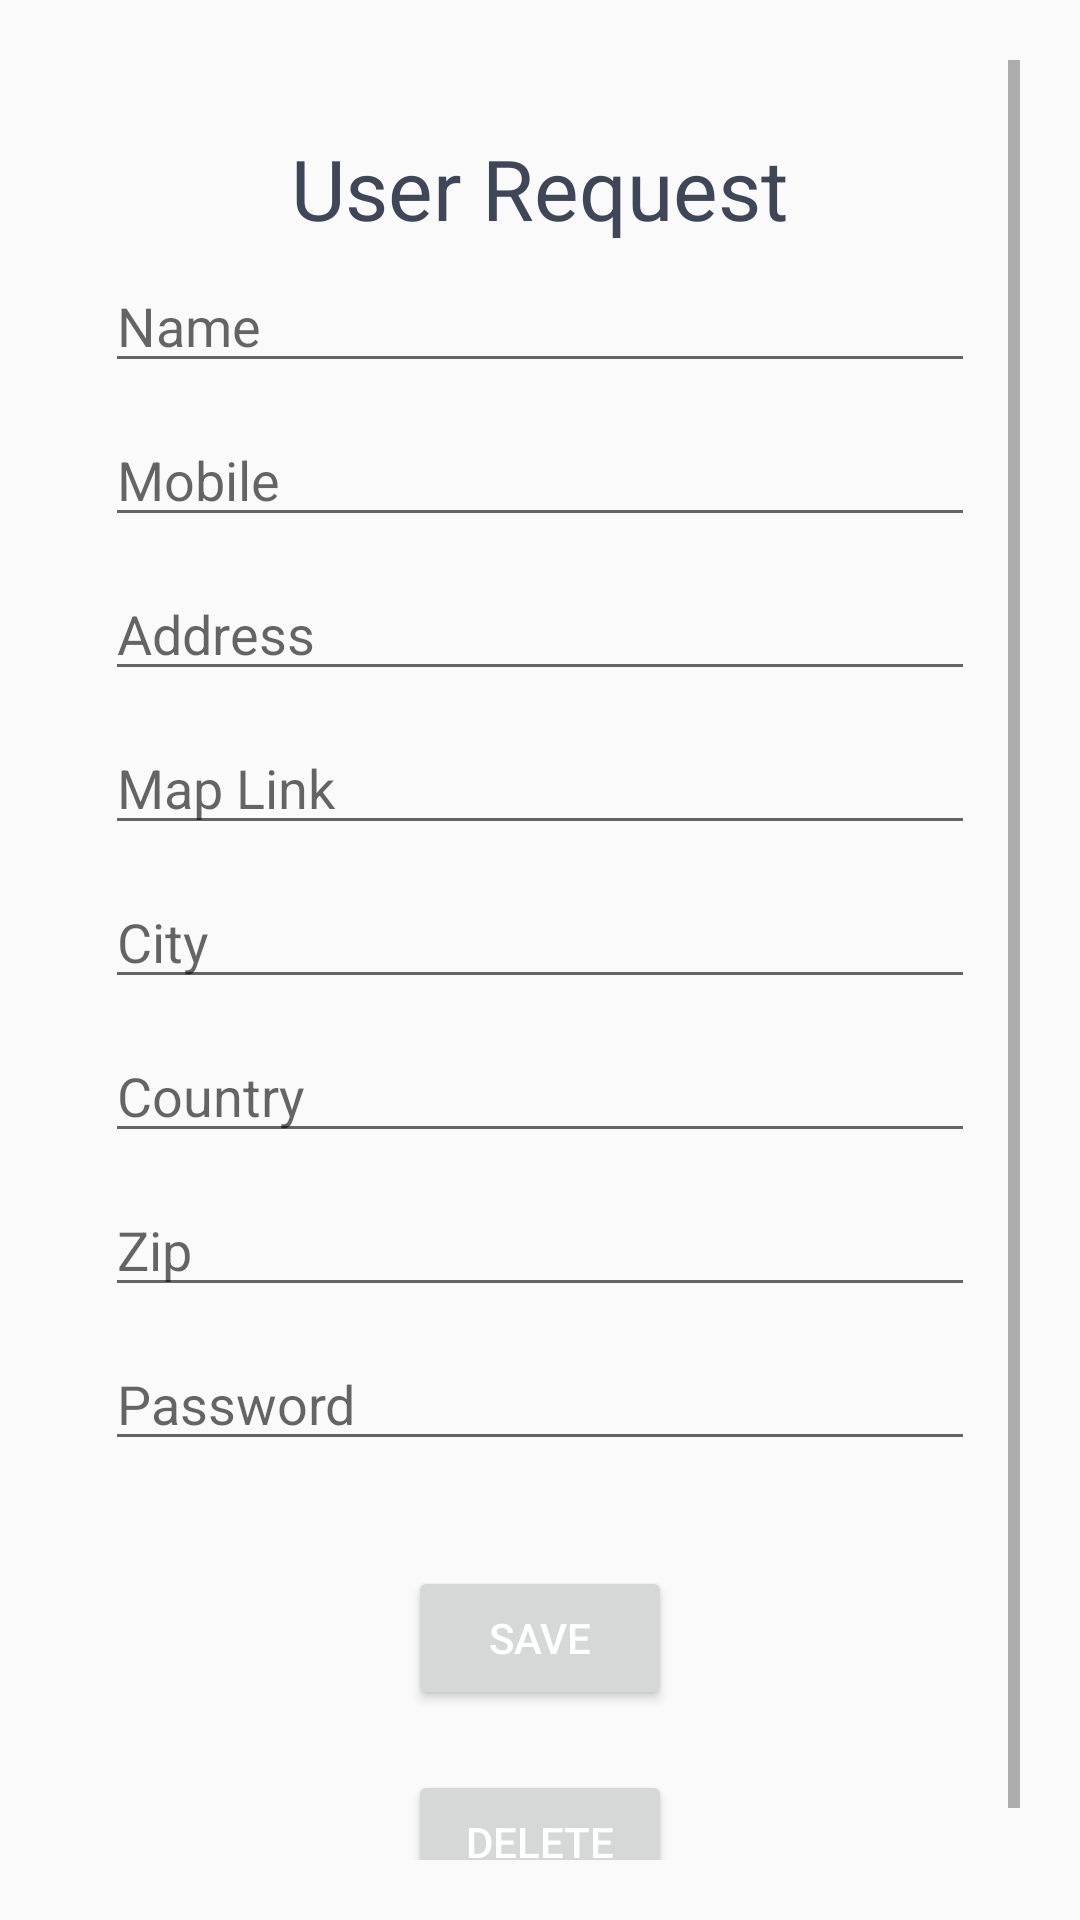

This screen was rendered from an Android layout file. Write that file and the resources it references.
<!-- AndroidManifest.xml: application theme AppTheme -->
<!-- res/layout/activity_passchange.xml -->
<?xml version="1.0" encoding="utf-8"?>
<LinearLayout
    xmlns:android="http://schemas.android.com/apk/res/android"
    xmlns:tools="http://schemas.android.com/tools"
    android:layout_width="match_parent"
    android:layout_height="match_parent"
    android:padding="20dp"
    android:orientation="vertical"
    tools:context=".PasschangeActivity">
    <ScrollView
        android:layout_width="match_parent"
        android:layout_height="match_parent">

        <LinearLayout
            android:layout_width="match_parent"
            android:layout_height="wrap_content"
            android:orientation="vertical" >

<LinearLayout
    android:layout_width="match_parent"
    android:layout_height="wrap_content"
    android:padding="10dp"
    android:orientation="vertical">



    <TextView
        android:layout_width="wrap_content"
        android:layout_height="wrap_content"
        android:layout_gravity="center"
        android:layout_marginTop="14dp"
        android:text="User Request"
        android:textColor="#3f4658"
        android:textSize="28dp" />
        <EditText
            android:id="@+id/edt_Name"
            android:layout_width="match_parent"
            android:layout_height="wrap_content"
            android:layout_margin="5dp"
            android:hint="Name"
            android:focusable="false"/>


        <EditText
            android:id="@+id/edt_Mobile"
            android:layout_width="match_parent"
            android:layout_height="wrap_content"
            android:layout_margin="5dp"
            android:hint="Mobile"
            android:focusable="false"/>

        <EditText
            android:id="@+id/edt_Address"
            android:layout_width="match_parent"
            android:layout_height="wrap_content"
            android:layout_margin="5dp"
            android:hint="Address"
            android:focusable="false"/>

        <EditText
            android:id="@+id/edt_Maplink"
            android:layout_width="match_parent"
            android:layout_height="wrap_content"
            android:layout_margin="5dp"
            android:hint="Map Link"
            android:focusable="false"/>

        <EditText
            android:id="@+id/edt_City"
            android:layout_width="match_parent"
            android:layout_height="wrap_content"
            android:layout_margin="5dp"
            android:hint="City"
            android:focusable="false" />

        <EditText
            android:id="@+id/edt_Country"
            android:layout_width="match_parent"
            android:layout_height="wrap_content"
            android:layout_margin="5dp"
            android:hint="Country"
            android:focusable="false"/>

        <EditText
            android:id="@+id/edt_Zip"
            android:layout_width="match_parent"
            android:layout_height="wrap_content"
            android:layout_margin="5dp"
            android:hint="Zip"
            android:focusable="false"/>

        <EditText
            android:id="@+id/edt_Password"
            android:layout_width="match_parent"
            android:layout_height="wrap_content"
            android:layout_margin="5dp"
            android:hint="Password" />


</LinearLayout>

    <Button
        android:id="@+id/btn_Save"
        android:layout_width="wrap_content"
        android:layout_height="wrap_content"
        android:layout_gravity="center"
        android:layout_marginTop="20dp"
        android:text="Save"
        android:textColor="#fff" />

    <Button
        android:id="@+id/btn_Delete"
        android:layout_width="wrap_content"
        android:layout_height="wrap_content"
        android:layout_gravity="center"
        android:layout_marginTop="20dp"
        android:text="Delete"
        android:textColor="#fff" />
        </LinearLayout>
    </ScrollView>

</LinearLayout>
<!-- resources referenced by this layout -->
<resources>
  <style name="AppTheme" parent="Theme.AppCompat.Light.NoActionBar">
          
          <item name="colorPrimary" />
          <item name="colorPrimaryDark">#000000</item>
          <item name="colorAccent">@color/colorAccent</item>
      </style>
  <color name="colorAccent">#D81B60</color>
</resources>
